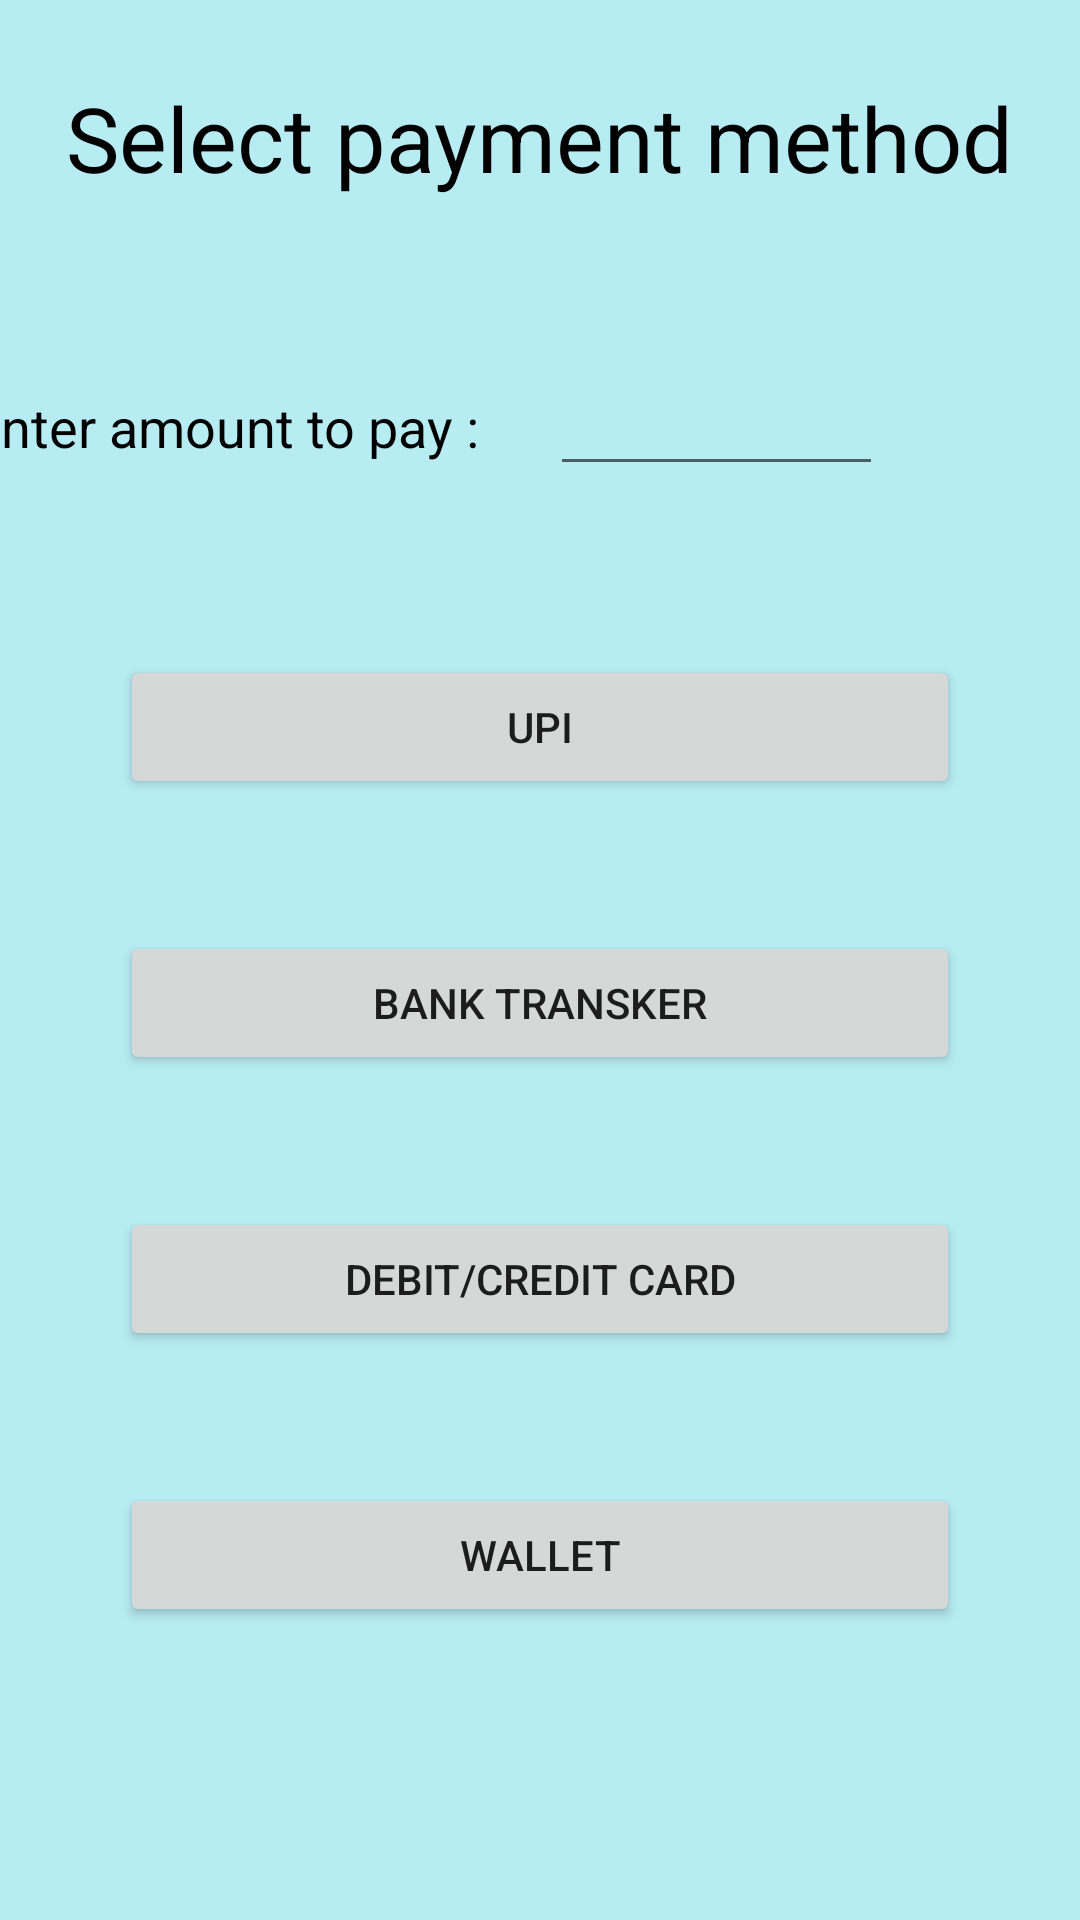

Android layout source for this screen:
<!-- AndroidManifest.xml: application theme Theme.ApkaPg -->
<!-- res/layout/activity_payment.xml -->
<?xml version="1.0" encoding="utf-8"?>

<androidx.constraintlayout.widget.ConstraintLayout xmlns:android="http://schemas.android.com/apk/res/android"
    xmlns:app="http://schemas.android.com/apk/res-auto"
    xmlns:tools="http://schemas.android.com/tools"
    android:layout_width="match_parent"
    android:layout_height="match_parent"
    android:background="#B7ECF3"
    tools:context=".Payment">

    <TextView
        android:id="@+id/textView6"
        android:layout_width="wrap_content"
        android:layout_height="wrap_content"
        android:text="Select payment method"
        android:textColor="#000000"
        android:textColorHighlight="#000000"
        android:textColorHint="#000000"
        android:textColorLink="#000000"
        android:textSize="30sp"
        app:layout_constraintBottom_toBottomOf="parent"
        app:layout_constraintEnd_toEndOf="parent"
        app:layout_constraintStart_toStartOf="parent"
        app:layout_constraintTop_toTopOf="parent"
        app:layout_constraintVertical_bias="0.043" />

    <TextView
        android:id="@+id/textView9"
        android:layout_width="wrap_content"
        android:layout_height="wrap_content"
        android:layout_marginTop="64dp"
        android:layout_marginEnd="196dp"
        android:hint=" Enter amount to pay : "
        android:text=" Enter amount to pay : "
        android:textColor="#000000"
        android:textColorHighlight="#000000"
        android:textColorHint="#000000"
        android:textColorLink="#000000"
        android:textSize="18sp"
        app:layout_constraintEnd_toEndOf="parent"
        app:layout_constraintTop_toBottomOf="@+id/textView6" />

    <EditText
        android:id="@+id/editTextTextPersonName3"
        android:layout_width="111dp"
        android:layout_height="40dp"
        android:layout_marginTop="56dp"
        android:ems="10"
        android:inputType="textPersonName"
        app:layout_constraintEnd_toEndOf="parent"
        app:layout_constraintHorizontal_bias="0.226"
        app:layout_constraintStart_toEndOf="@+id/textView9"
        app:layout_constraintTop_toBottomOf="@+id/textView6" />

    <Button
        android:id="@+id/button11"
        android:layout_width="0dp"
        android:layout_height="wrap_content"
        android:layout_marginLeft="40dp"
        android:layout_marginTop="64dp"
        android:layout_marginRight="40dp"
        android:onClick="payDone"
        android:text="UPI"
        app:layout_constraintEnd_toEndOf="parent"
        app:layout_constraintHorizontal_bias="0.114"
        app:layout_constraintStart_toStartOf="parent"
        app:layout_constraintTop_toBottomOf="@+id/textView9" />

    <Button
        android:id="@+id/button12"
        android:layout_width="0dp"
        android:layout_height="wrap_content"
        android:layout_marginLeft="40dp"
        android:layout_marginTop="44dp"
        android:layout_marginRight="40dp"
        android:onClick="payDone"
        android:text="Bank Transker"
        app:layout_constraintEnd_toEndOf="parent"
        app:layout_constraintHorizontal_bias="0.146"
        app:layout_constraintStart_toStartOf="parent"
        app:layout_constraintTop_toBottomOf="@+id/button11" />

    <Button
        android:id="@+id/button13"
        android:layout_width="0dp"
        android:layout_height="wrap_content"
        android:layout_marginLeft="40dp"
        android:layout_marginTop="44dp"
        android:layout_marginRight="40dp"
        android:onClick="payDone"
        android:text="Debit/Credit card"
        app:layout_constraintEnd_toEndOf="parent"
        app:layout_constraintHorizontal_bias="0.148"
        app:layout_constraintStart_toStartOf="parent"
        app:layout_constraintTop_toBottomOf="@+id/button12" />

    <Button
        android:id="@+id/button14"
        android:layout_width="0dp"
        android:layout_height="wrap_content"
        android:layout_marginLeft="40dp"
        android:layout_marginTop="44dp"
        android:layout_marginRight="40dp"
        android:onClick="payDone"
        android:text="Wallet"
        app:layout_constraintEnd_toEndOf="parent"
        app:layout_constraintHorizontal_bias="0.115"
        app:layout_constraintStart_toStartOf="parent"
        app:layout_constraintTop_toBottomOf="@+id/button13" />

</androidx.constraintlayout.widget.ConstraintLayout>
<!-- resources referenced by this layout -->
<resources>
  <style name="Theme.ApkaPg" parent="Theme.MaterialComponents.DayNight.DarkActionBar">
          
          <item name="colorPrimary">@color/purple_500</item>
          <item name="colorPrimaryVariant">@color/purple_700</item>
          <item name="colorOnPrimary">@color/white</item>
          
          <item name="colorSecondary">@color/teal_200</item>
          <item name="colorSecondaryVariant">@color/teal_700</item>
          <item name="colorOnSecondary">@color/black</item>
          
          <item name="android:statusBarColor" tools:targetApi="l">?attr/colorPrimaryVariant</item>
          
      </style>
  <color name="purple_500">#3F51B5</color>
  <color name="purple_700">#000000</color>
  <color name="white">#000000</color>
  <color name="teal_200">#000000</color>
  <color name="teal_700">#FF018786</color>
  <color name="black">#FF000000</color>
</resources>
